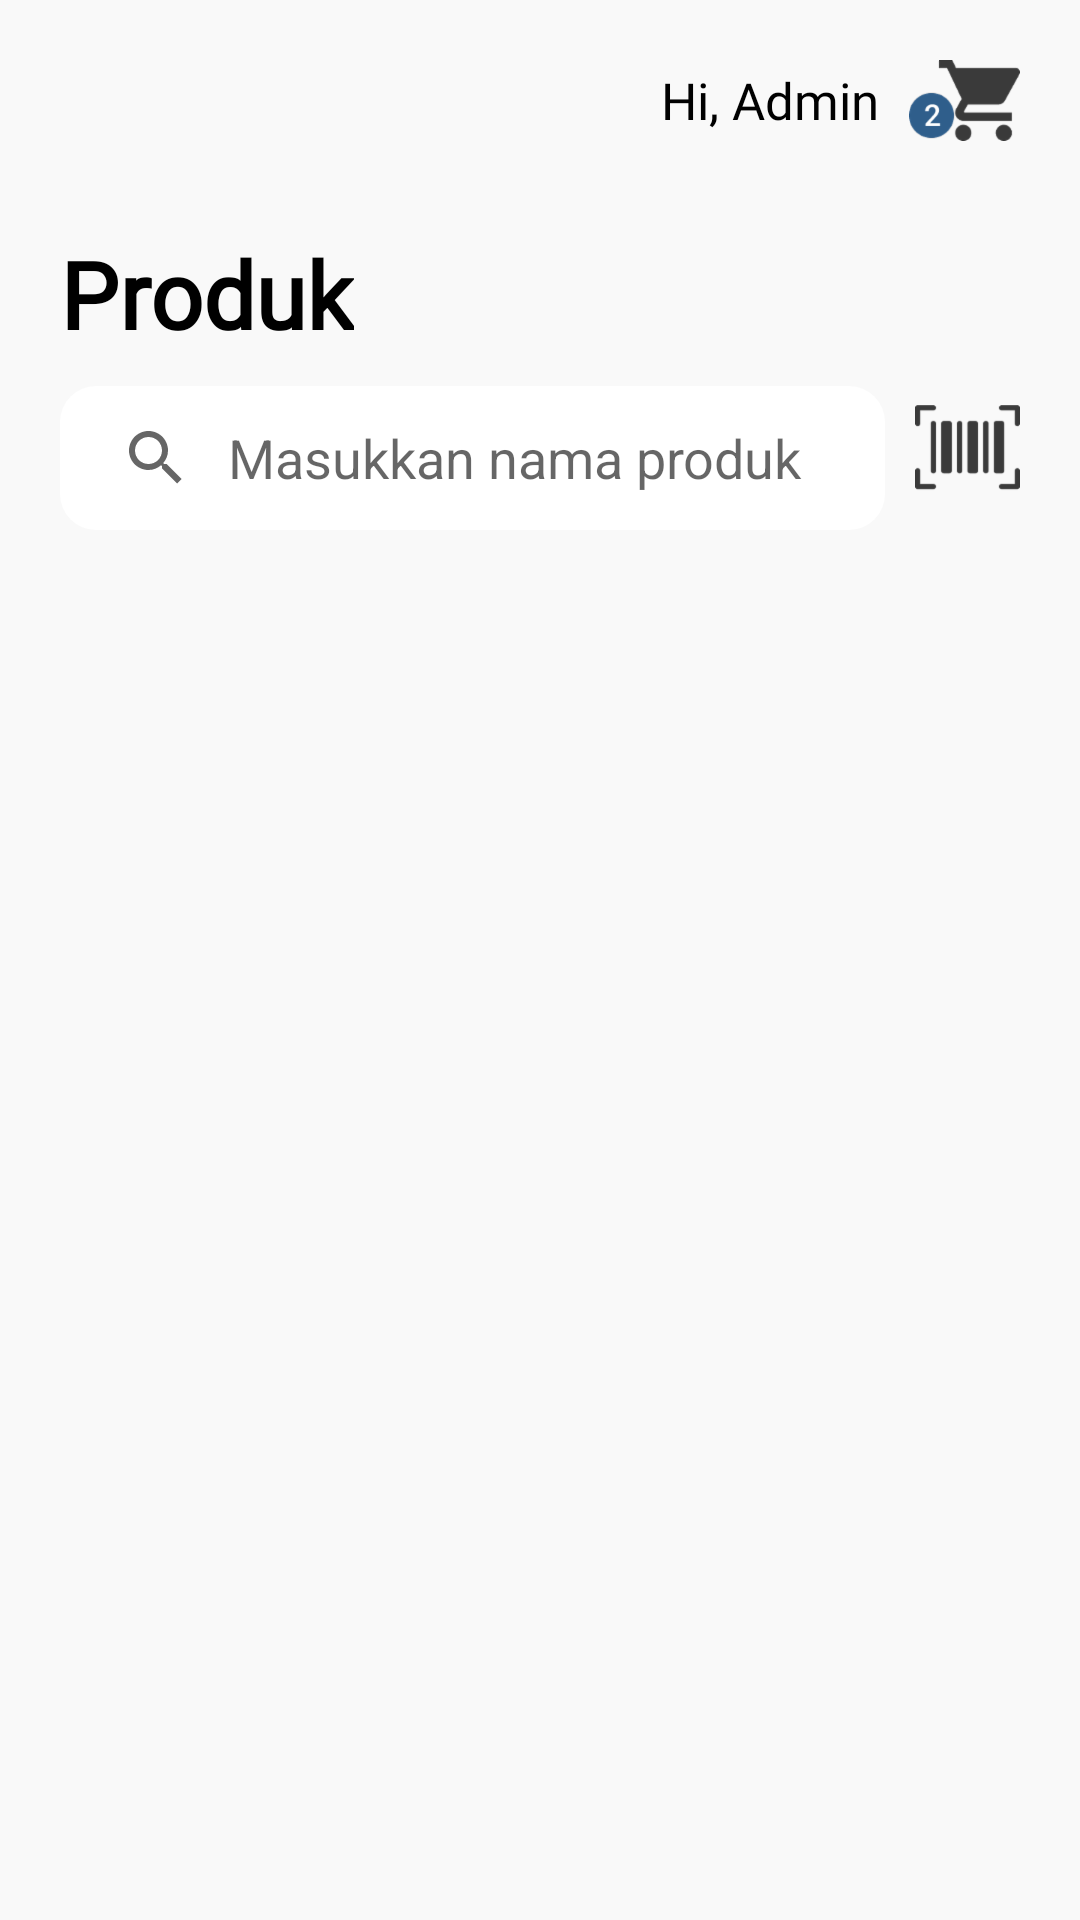

The Android layout XML behind this screen, and the referenced resources:
<!-- AndroidManifest.xml: application theme Theme.KasirAndrea -->
<!-- res/layout/activity_produk_admin.xml -->
<?xml version="1.0" encoding="utf-8"?>

<layout xmlns:android="http://schemas.android.com/apk/res/android"
    xmlns:app="http://schemas.android.com/apk/res-auto"
    xmlns:tools="http://schemas.android.com/tools">

    <data>

    </data>

    <LinearLayout
        android:layout_width="match_parent"
        android:layout_height="match_parent"
        android:padding="20dp"
        android:background="@color/warnadasar"
        tools:context=".kasir.admin.produk.ProdukAdminActivity"
        android:orientation="vertical">

        <RelativeLayout
            android:layout_width="wrap_content"
            android:layout_height="wrap_content">

            <TextView
                android:layout_width="wrap_content"
                android:layout_height="wrap_content"
                android:layout_centerVertical="true"
                android:layout_marginRight="10dp"
                android:layout_toLeftOf="@id/img_foto"
                android:fontFamily="@font/roboto_medium"
                android:text="Hi, Admin"
                android:textColor="@color/black"
                android:textSize="17dp"

                />

            <ImageView
                android:id="@+id/img_foto"
                android:layout_width="wrap_content"
                android:layout_height="wrap_content"
                android:layout_alignParentEnd="true"
                android:background="@drawable/imgchart" />
        </RelativeLayout>

        <TextView
            android:layout_width="wrap_content"
            android:text="Produk"
            android:textStyle="bold"
            android:textColor="@color/black"
            android:fontFamily="@font/roboto_medium"
            android:textSize="31dp"
            android:layout_marginTop="30dp"
            android:layout_height="wrap_content" />

        <RelativeLayout
            android:layout_width="match_parent"
            android:orientation="horizontal"
            android:layout_height="wrap_content">

            <SearchView
                android:id="@+id/src_produk"
                android:layout_width="match_parent"
                android:layout_height="wrap_content"
                android:layout_centerVertical="true"
                android:layout_marginTop="20dp"
                android:layout_marginRight="10dp"
                android:layout_toLeftOf="@id/btnscan"
                android:focusableInTouchMode="true"
                android:queryBackground="@android:color/transparent"
                android:iconifiedByDefault="false"
                android:background="@drawable/edtbackground"
                android:queryHint="Masukkan nama produk" />

            <ImageView
                android:id="@+id/btnscan"
                android:layout_width="wrap_content"
                android:layout_height="wrap_content"
                android:layout_alignParentEnd="true"
                android:layout_centerVertical="true"
                android:background="@drawable/imgbarcode" />
        </RelativeLayout>

        <androidx.recyclerview.widget.RecyclerView
            android:layout_width="match_parent"
            android:id="@+id/rvproduk"
            android:layout_height="wrap_content" />

    </LinearLayout>
</layout>
<!-- resources referenced by this layout -->
<resources>
  <color name="black">#FF000000</color>
  <color name="warnadasar">#F9F9F9</color>
  <!-- drawable edtbackground (drawable) -->
  <?xml version="1.0" encoding="utf-8"?>
  
  <shape xmlns:android="http://schemas.android.com/apk/res/android">
  
      <solid
          android:color="@color/white"/>
  
      <size
          android:width="310dp"
          android:height="40dp"/>
  
      <corners
          android:radius="12dp"/>
  </shape>
  <!-- drawable imgbarcode: png bitmap (drawable-hdpi, 1248 bytes) -->
  <!-- drawable imgchart: png bitmap (drawable-hdpi, 2410 bytes) -->
  <style name="Theme.KasirAndrea" parent="Theme.MaterialComponents.DayNight.NoActionBar">
          
          <item name="colorPrimary">@color/purple_500</item>
          <item name="colorPrimaryVariant">@color/purple_700</item>
          <item name="colorOnPrimary">@color/white</item>
          
          <item name="colorSecondary">@color/teal_200</item>
          <item name="colorSecondaryVariant">@color/teal_700</item>
          <item name="colorOnSecondary">@color/black</item>
          
          <item name="android:statusBarColor" tools:targetApi="l">?attr/colorPrimaryVariant</item>
          
      </style>
  <color name="white">#FFFFFFFF</color>
  <color name="purple_500">#FF6200EE</color>
  <color name="purple_700">#FF3700B3</color>
  <color name="teal_200">#FF03DAC5</color>
  <color name="teal_700">#FF018786</color>
</resources>
